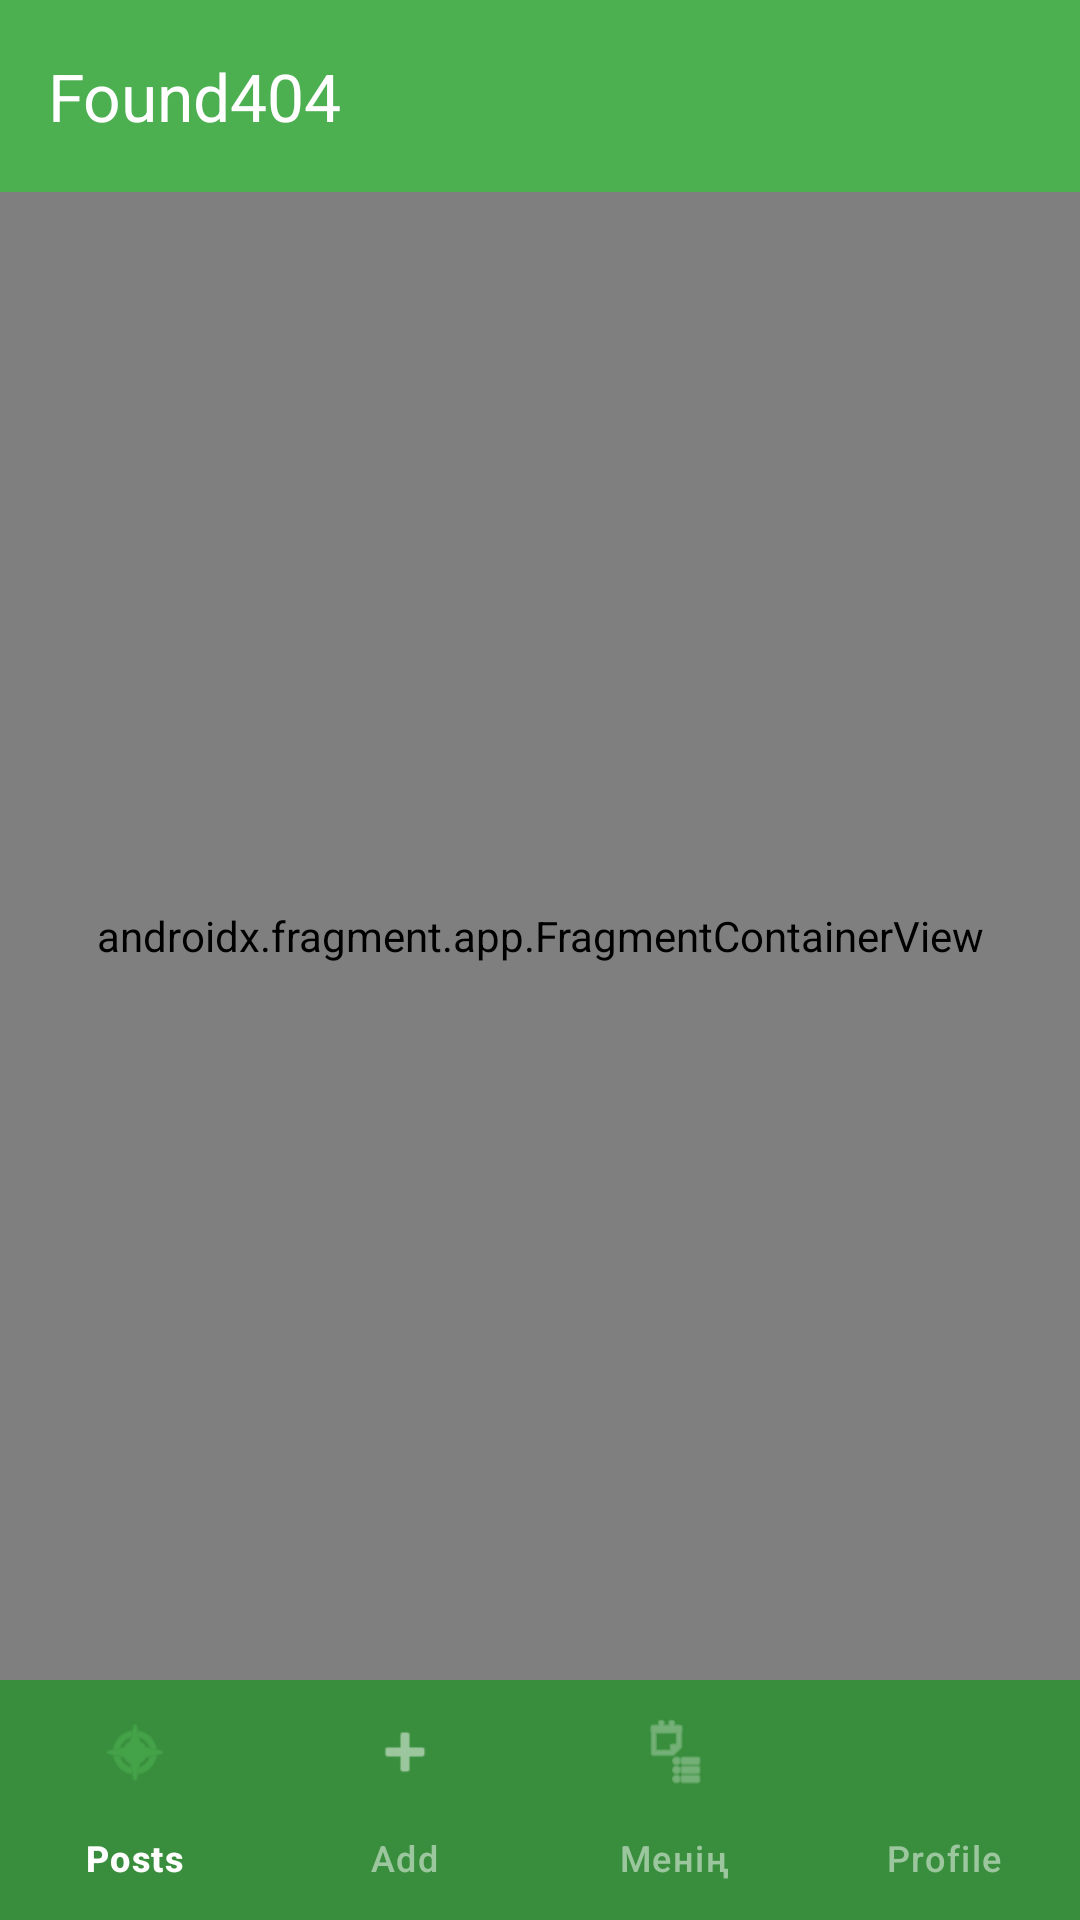

Layout XML and referenced resources for this Android screen:
<!-- AndroidManifest.xml: application theme Theme.Found404 -->
<!-- res/layout/activity_main.xml -->
<?xml version="1.0" encoding="utf-8"?>
<LinearLayout xmlns:android="http://schemas.android.com/apk/res/android"
    xmlns:app="http://schemas.android.com/apk/res-auto"
    android:layout_width="match_parent"
    android:layout_height="match_parent"
    android:orientation="vertical">

    <com.google.android.material.appbar.MaterialToolbar
        android:id="@+id/toolbar"
        android:layout_width="match_parent"
        android:layout_height="?attr/actionBarSize"
        android:background="@color/green_500"
        android:theme="@style/ThemeOverlay.Material3.Dark.ActionBar"
        app:title="Found404"
        app:titleTextColor="@android:color/white"/>

    <androidx.fragment.app.FragmentContainerView
        android:id="@+id/nav_host_fragment"
        android:name="androidx.navigation.fragment.NavHostFragment"
        android:layout_width="match_parent"
        android:layout_height="0dp"
        android:layout_weight="1"
        app:defaultNavHost="true"
        app:navGraph="@navigation/nav_graph" />

    <com.google.android.material.bottomnavigation.BottomNavigationView
        android:id="@+id/bottomNavView"
        android:layout_width="match_parent"
        android:layout_height="wrap_content"
        android:background="@color/green_700"
        app:labelVisibilityMode="labeled"
        app:itemIconTint="@color/bottom_nav_icon_color"
        app:itemTextColor="@color/bottom_nav_text_color"
        app:menu="@menu/bottom_nav_menu" />

</LinearLayout>
<!-- resources referenced by this layout -->
<resources>
  <color name="green_500">#4CAF50</color>
  <color name="green_700">#388E3C</color>
  <style name="Theme.Found404" parent="Base.Theme.Found404" />
  <style name="Base.Theme.Found404" parent="Theme.Material3.DayNight.NoActionBar">
          
          
      </style>
</resources>
